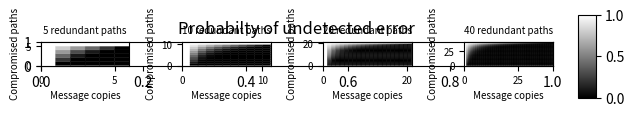

The script that saved this image: (Note: this script raises an exception after producing the figure.)
# -*- coding: utf-8 -*-
# <nbformat>3.0</nbformat>

# <codecell>

import math
import numpy as np
import numpy.random as nprand
import matplotlib.pyplot as plt

# <codecell>

def error_heatmap(P):
    fail = np.arange(P+1)
    test = np.arange(P+1)
    data = np.zeros((P+1,P+1))
    for k in fail:
        for m in test:
            if (k < m):
                data[k,m] = 0.0
            else:
                data[k,m] = math.factorial(k)/float(math.factorial(k - m)) * math.factorial(P-m)/float(math.factorial(P))
    return data

# <codecell>

fig = plt.figure(figsize=(6,1.5), dpi=300, tight_layout=True)
n = [5, 10, 20, 40]
plt.title("Probabilty of undetected error")
rows = 1
cols = 4
for row in range(rows):
    for col in range(cols):
        nij = n[row*cols + col]
        ax = plt.subplot(rows,cols,row*cols + col + 1)
        plt.pcolor(error_heatmap(nij), cmap="gray", edgecolor="face")
        plt.title("%d redundant paths" % nij)
        plt.xlabel("Message copies")
        plt.ylabel("Compromised paths")
        ax.set_xlim([0,nij+1])
        ax.set_ylim([0,nij+1])
        for item in ([ax.title, ax.xaxis.label, ax.yaxis.label] +
             ax.get_xticklabels() + ax.get_yticklabels()):
            item.set_fontsize(7)
fig.subplots_adjust(right=0.5)
cbar_ax = fig.add_axes([1, 0.28, 0.03, 0.55])
plt.colorbar(cax=cbar_ax, ticks=[0.0,0.5,1.0])
plt.savefig("output/fig-perror.pdf", dpi=300)
plt.savefig("output/fig-perror.eps", dpi=300)

# <codecell>


